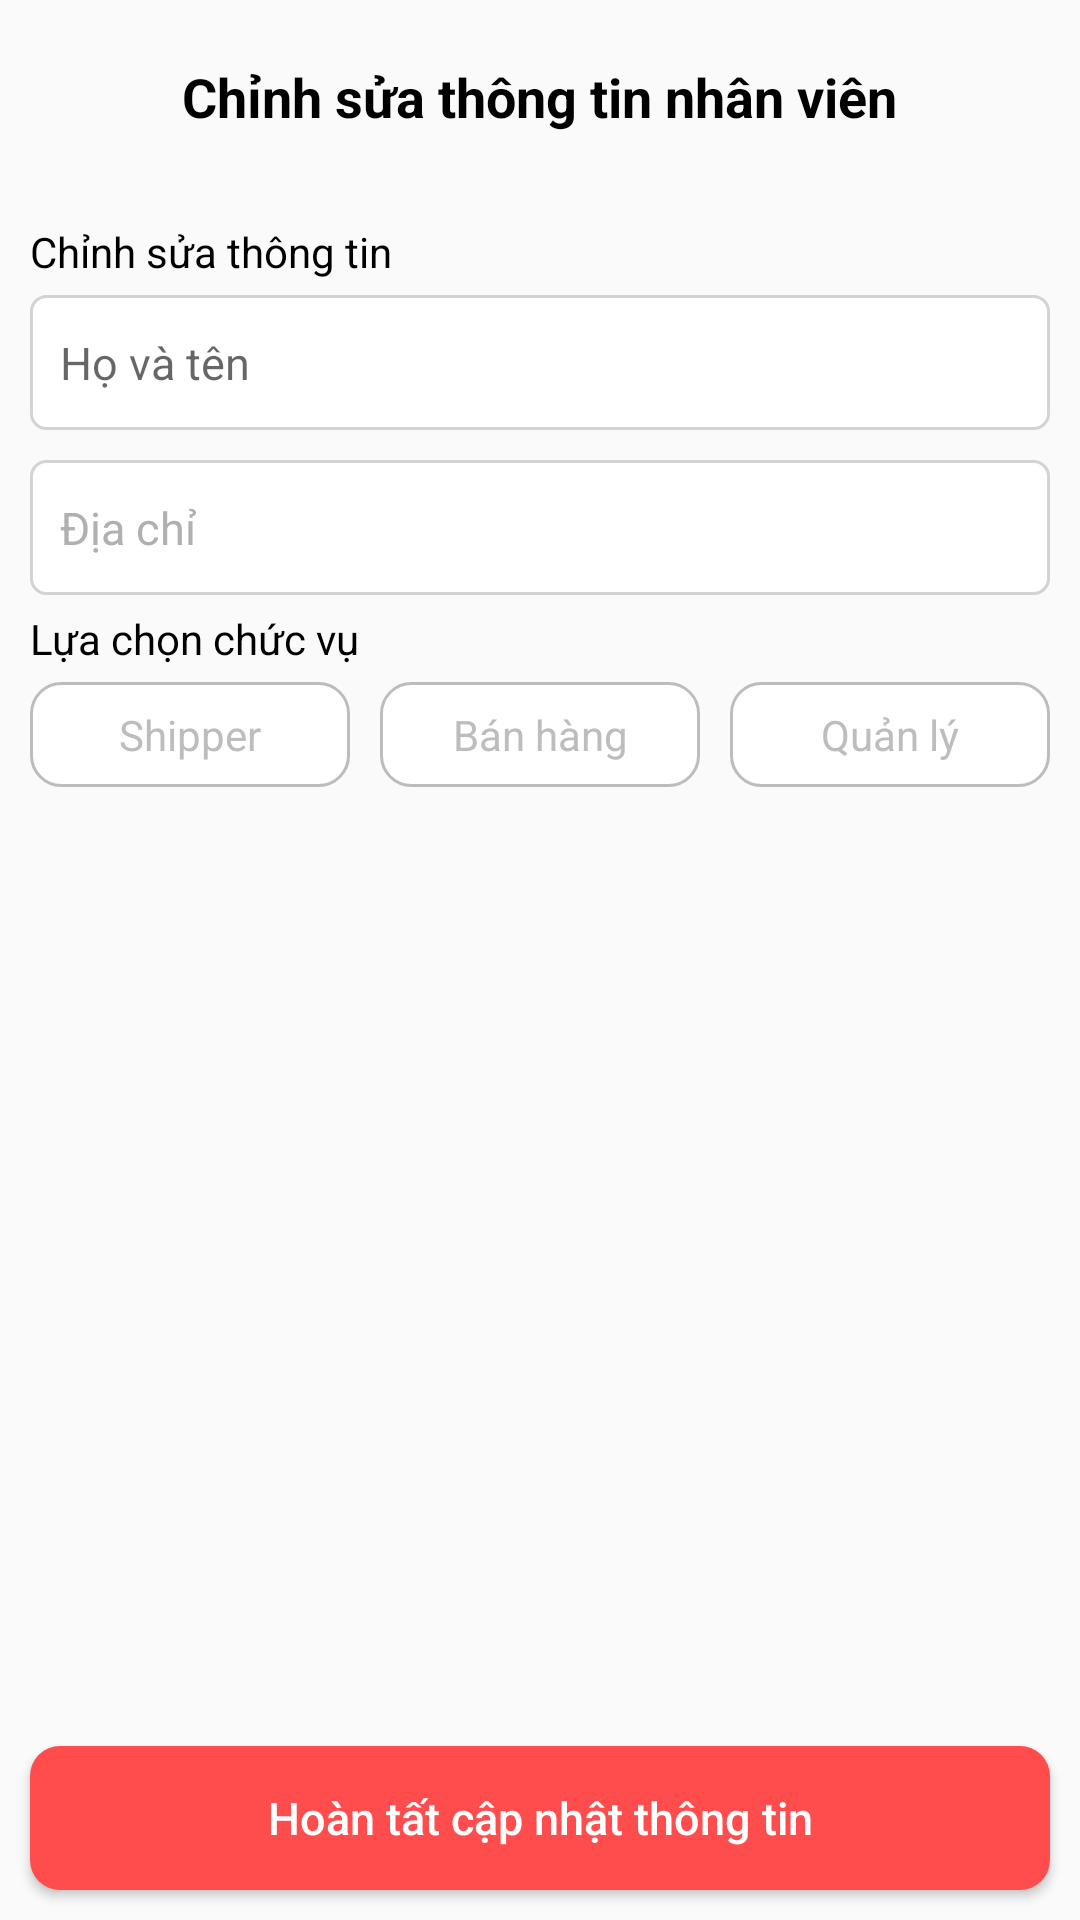

This screen was rendered from an Android layout file. Write that file and the resources it references.
<!-- AndroidManifest.xml: application theme Theme.TunaShopAdmin -->
<!-- res/layout/activity_update_staff.xml -->
<?xml version="1.0" encoding="utf-8"?>
<layout xmlns:android="http://schemas.android.com/apk/res/android"
    xmlns:app="http://schemas.android.com/apk/res-auto"
    xmlns:tools="http://schemas.android.com/tools">
    <RelativeLayout
        android:layout_width="match_parent"
        android:layout_height="match_parent">
        <LinearLayout
            android:orientation="vertical"
            android:layout_width="match_parent"
            android:layout_height="wrap_content">
            <TextView
                android:text="Chỉnh sửa thông tin nhân viên"
                android:textColor="@color/black"
                android:textStyle="bold"
                android:layout_gravity="center_horizontal"
                android:textSize="18sp"
                android:layout_marginTop="20dp"
                android:layout_marginBottom="30dp"
                android:layout_width="wrap_content"
                android:layout_height="wrap_content"/>
            <TextView
                android:text="Chỉnh sửa thông tin"
                android:textColor="@color/black"
                android:layout_marginHorizontal="10dp"
                android:layout_width="wrap_content"
                android:layout_height="wrap_content"/>
            <EditText
                android:id="@+id/et_name"
                android:hint="Họ và tên"
                android:layout_marginTop="5dp"
                android:layout_marginHorizontal="10dp"
                android:padding="10dp"
                android:textSize="15sp"
                android:textColor="@color/black"
                android:background="@drawable/edit_text_custom2"
                android:layout_width="match_parent"
                android:layout_height="45dp"/>
            <TextView
                android:id="@+id/et_address_update"
                android:text="Địa chỉ"
                android:gravity="center_vertical"
                android:layout_marginTop="10dp"
                android:layout_marginHorizontal="10dp"
                android:padding="10dp"
                android:textSize="15sp"
                android:textColor="#B1B0B0"
                android:background="@drawable/edit_text_custom2"
                android:layout_width="match_parent"
                android:layout_height="45dp"/>
            <TextView
                android:text="Lựa chọn chức vụ"
                android:textColor="@color/black"
                android:layout_marginHorizontal="10dp"
                android:layout_marginTop="5dp"
                android:layout_width="wrap_content"
                android:layout_height="wrap_content"/>
            <RadioGroup
                android:id="@+id/rg_level"
                android:orientation="horizontal"
                android:layout_marginTop="5dp"
                android:layout_marginHorizontal="10dp"
                android:layout_width="match_parent"
                android:layout_height="wrap_content">
                <RadioButton
                    android:id="@+id/rb_shipper"
                    android:text="Shipper"
                    android:layout_width="0dp"
                    android:background="@drawable/radio_button_background"
                    android:gravity="center"
                    android:button="@drawable/null_button"
                    android:textColor="@drawable/text_checked"
                    android:layout_weight="1"
                    android:layout_height="35dp"/>
                <RadioButton
                    android:id="@+id/rb_staff"
                    android:text="Bán hàng"
                    android:layout_width="0dp"
                    android:background="@drawable/radio_button_background"
                    android:gravity="center"
                    android:layout_marginStart="10dp"
                    android:button="@drawable/null_button"
                    android:textColor="@drawable/text_checked"
                    android:layout_weight="1"
                    android:layout_height="35dp"/>
                <RadioButton
                    android:id="@+id/rb_manager"
                    android:text="Quản lý"
                    android:layout_width="0dp"
                    android:background="@drawable/radio_button_background"
                    android:gravity="center"
                    android:layout_marginStart="10dp"
                    android:button="@drawable/null_button"
                    android:textColor="@drawable/text_checked"
                    android:layout_weight="1"
                    android:layout_height="35dp"/>
            </RadioGroup>
        </LinearLayout>
        <androidx.appcompat.widget.AppCompatButton
            android:id="@+id/btComplete"
            android:text="Hoàn tất cập nhật thông tin"
            android:textSize="15sp"
            android:textColor="@color/white"
            android:textAllCaps="false"
            android:background="@drawable/button_custom4"
            android:layout_alignParentBottom="true"
            android:layout_margin="10dp"
            android:layout_width="match_parent"
            android:layout_height="wrap_content"/>
    </RelativeLayout>

</layout>
<!-- resources referenced by this layout -->
<resources>
  <color name="black">#FF000000</color>
  <color name="white">#FFFFFFFF</color>
  <!-- drawable button_custom4 (drawable-v24) -->
  <?xml version="1.0" encoding="utf-8"?>
  <shape xmlns:android="http://schemas.android.com/apk/res/android"
      android:shape="rectangle">
      <corners android:radius="10dp"/>
      <solid android:color="#FF4C4C"/>
  
  </shape>
  <!-- drawable edit_text_custom2 (drawable-v24) -->
  <?xml version="1.0" encoding="utf-8"?>
  <shape xmlns:android="http://schemas.android.com/apk/res/android"
      android:shape="rectangle">
      <corners android:radius="5dp"/>
      <solid android:color="@color/white"/>
      <stroke android:width="1dp"
          android:color="#A4BDBDBD"/>
  
  </shape>
  <!-- drawable radio_button_background (drawable) -->
  <?xml version="1.0" encoding="utf-8"?>
  <selector xmlns:android="http://schemas.android.com/apk/res/android">
      <item android:state_checked="true" android:drawable="@drawable/is_checked"/>
      <item android:state_checked="false" android:drawable="@drawable/no_checked"/>
  </selector>
  <!-- drawable text_checked (drawable) -->
  <?xml version="1.0" encoding="utf-8"?>
  <selector xmlns:android="http://schemas.android.com/apk/res/android">
      <item android:state_checked="true" android:color="#FD6A3C"/>
      <item android:state_checked="false" android:color="#DCB3B3B3"/>
  </selector>
  <style name="Theme.TunaShopAdmin" parent="Theme.AppCompat.Light.NoActionBar">
          
          <item name="colorPrimary">#FDB03E</item>
          <item name="colorPrimaryVariant">@color/black</item>
          <item name="colorOnPrimary">@color/white</item>
          
          <item name="colorSecondary">@color/teal_200</item>
          <item name="colorSecondaryVariant">#FF8A65</item>
          <item name="colorOnSecondary">@color/black</item>
          
          <item name="android:statusBarColor" tools:targetApi="l">?attr/colorPrimaryVariant</item>
          
      </style>
  <!-- drawable is_checked (drawable) -->
  <?xml version="1.0" encoding="utf-8"?>
  <shape xmlns:android="http://schemas.android.com/apk/res/android"
      android:shape="rectangle">
      <corners android:radius="10dp"/>
      <solid android:color="#FDC97B"/>
  
  </shape>
  <!-- drawable no_checked (drawable) -->
  <?xml version="1.0" encoding="utf-8"?>
  <shape xmlns:android="http://schemas.android.com/apk/res/android"
      android:shape="rectangle">
      <corners android:radius="10dp"/>
      <solid android:color="@color/white"/>
      <stroke android:color="#DCB3B3B3"
          android:width="1dp"/>
  
  </shape>
  <color name="teal_200">#FF03DAC5</color>
</resources>
